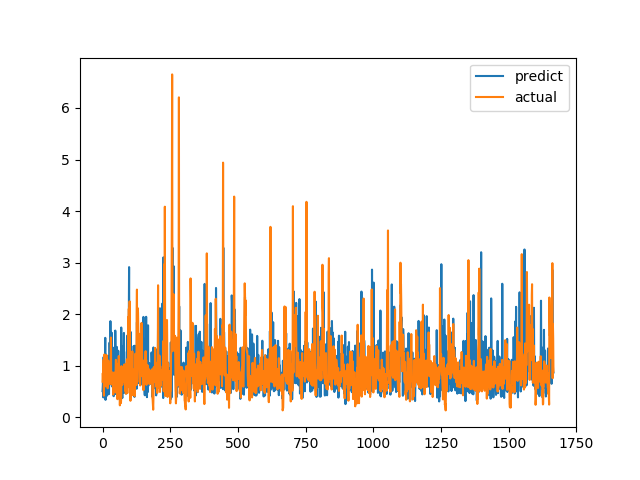

The file beside this chart, header and first rows:
predict, actual
0.5071, 0.6915
0.6137, 0.8558
0.8043, 0.7094
0.3852, 1.015
1.167, 1.116
0.7892, 0.4183
0.6439, 1.002
1.111, 1.219
0.7424, 1.143
1.019, 0.6528
1.54, 0.6747
0.337, 0.601
1.217, 0.6695
0.7055, 0.6538
0.8026, 0.7814
1.094, 1.206
0.5942, 0.8469
0.4204, 0.8286
0.7721, 0.6482
1.022, 0.5624
0.9521, 0.7183
1.181, 1.1
0.5517, 0.9542
0.4558, 0.729
0.4496, 0.6694
1.125, 0.8631
1.449, 0.6465
1.188, 0.8223
0.6388, 0.9236
1.864, 0.8301
0.8938, 1.067
1.299, 1.546
0.7189, 0.6827
0.8856, 0.6386
1.639, 0.6464
0.5985, 0.6881
1.358, 0.7274
1, 0.65
0.9636, 0.8694
1.11, 0.4409
0.6011, 0.4519
0.4083, 0.7575
1.348, 0.4952
0.7129, 0.6851
0.524, 0.7244
0.8628, 0.8654
0.4541, 0.74
1.681, 0.8071
1.201, 0.8204
0.4567, 1.114
0.4764, 1.109
1.115, 0.4751
0.6563, 1.039
1.364, 0.9458
0.6214, 0.7878
0.7522, 0.3505
0.6515, 0.9368
0.4916, 0.9868
1.29, 0.647
0.6933, 1.03
... 1,606 more rows
